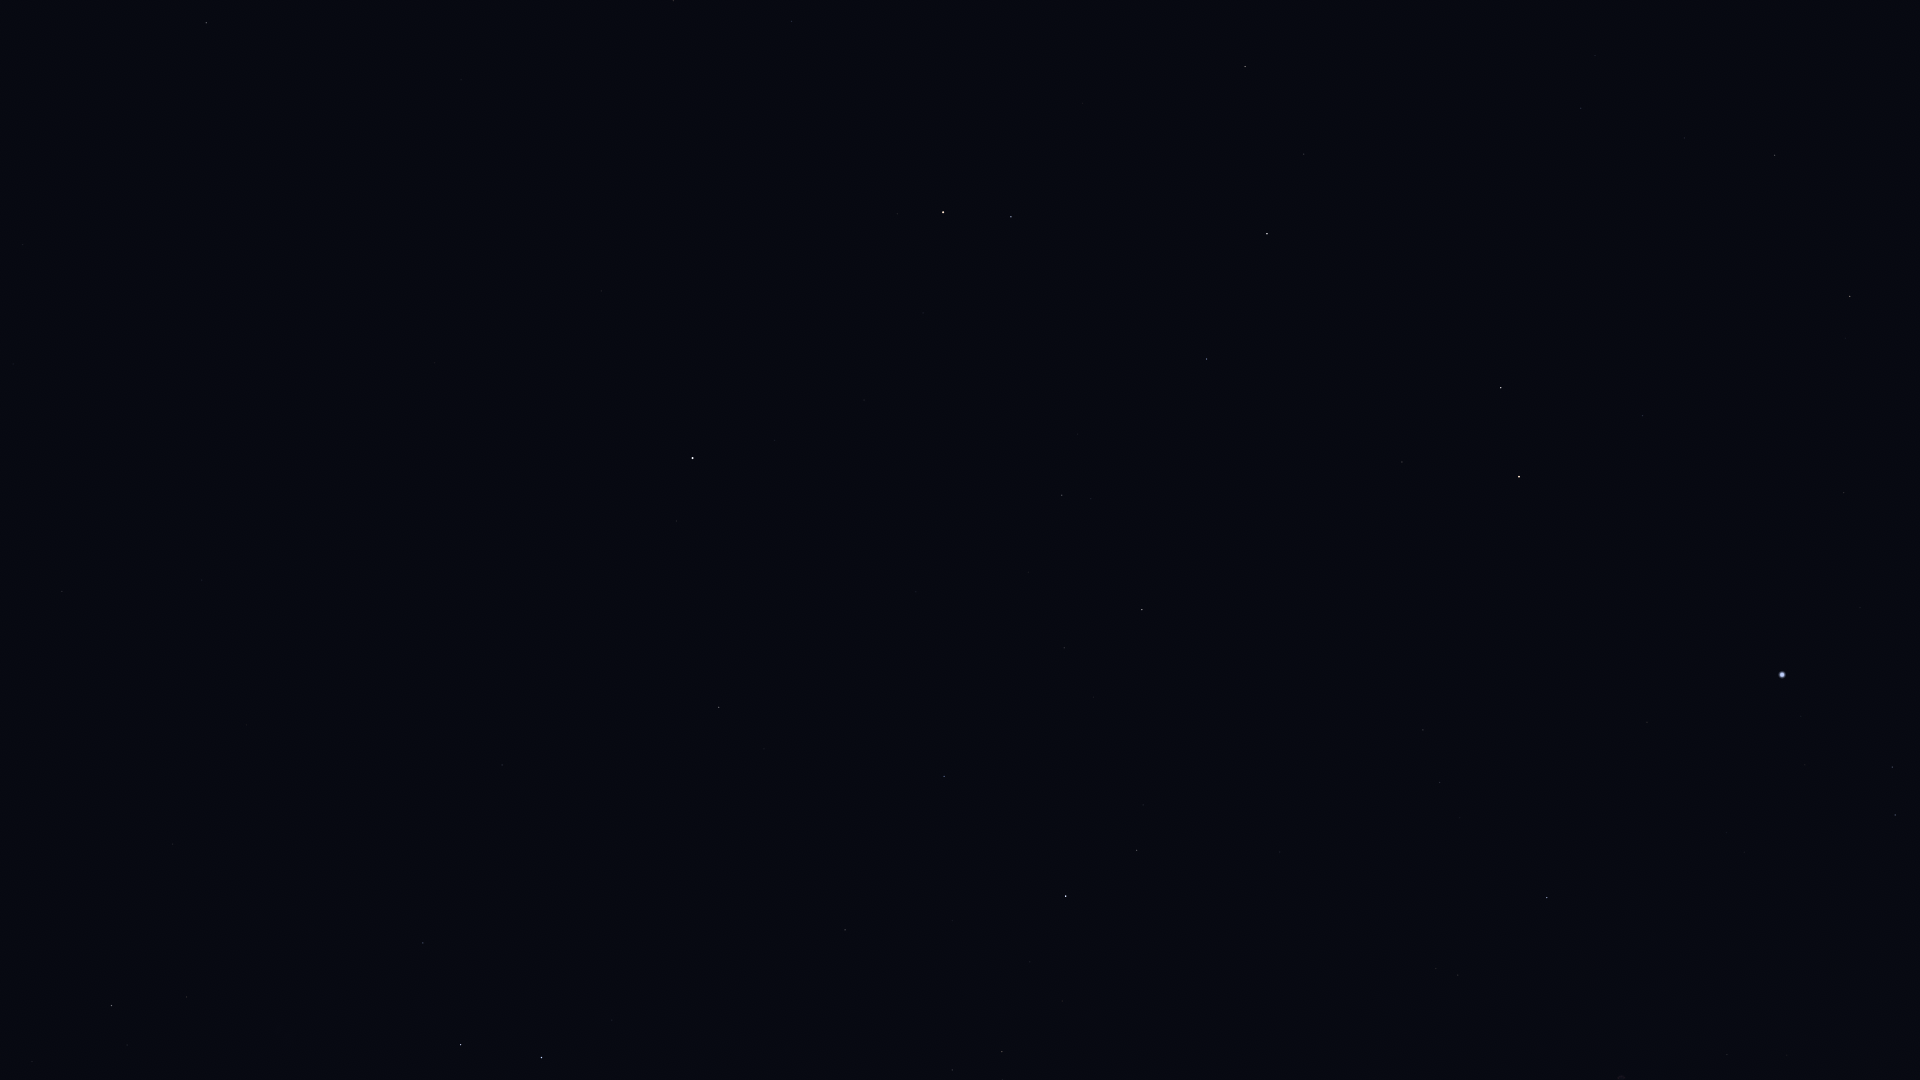

Source data for this figure (header and first rows):
Star_ID, Name, X, Y
6686, Ruchbah, 461, 1045
8886, Segin, 423, 943
13192, Nushagak, 431, 730
13268, Miram, 187, 997
14328, HIP 14328, 112, 1006
16228, HIP 16228, 173, 844
17959, HIP 17959, 356, 654
18505, HIP 18505, 188, 738
22783, HIP 22783, 202, 580
24003, Mago, 267, 530
25110, HIP 25110, 474, 476
30060, HIP 30060, 13, 364
33449, HIP 33449, 23, 245
40687, Násti, 198, 61
41704, Muscida, 206, 23
56211, Giausar, 673, 1
58952, Tonatiuh, 724, 167
61177, Funi, 767, 121
61281, HIP 61281, 791, 21
72607, Kochab, 943, 212
73136, Baekdu, 937, 229
75097, Pherkad, 1011, 217
75458, Edasich, 1245, 66
78527, HIP 78527, 1304, 154
79992, HIP 79992, 1581, 108
80076, Hunor, 1698, 72
80331, Athebyne, 1267, 234
80838, Ogma, 1773, 95
81126, HIP 81126, 1684, 138
81833, HIP 81833, 1775, 155
83608, Alrakis, 1444, 311
83895, Aldhibah, 1207, 359
84380, HIP 84380, 1850, 296
84606, HIP 84606, 1839, 310
85112, HIP 85112, 1845, 338
85670, Rastaban, 1501, 388
85822, Yildun, 775, 440
86414, HIP 86414, 1643, 415
86614, Dziban, 1077, 434
86782, Alruba, 1469, 433
87585, Grumium, 1402, 462
87808, HIP 87808, 1844, 492
87833, Eltanin, 1519, 477
90344, Fafnir, 1209, 527
91262, Vega, 1782, 675
91852, Xihe, 1826, 717
92420, Sheliak, 1892, 767
92791, HIP 92791, 1805, 765
93194, Sulafat, 1895, 815
94376, Altais, 1142, 610
94481, Aladfar, 1727, 832
95853, HIP 95853, 1440, 782
96100, Alsafi, 1089, 628
97165, Fawaris, 1547, 897
98110, HIP 98110, 1727, 1054
105199, Alderamin, 1066, 896
106032, Alfirk, 944, 776
108917, Kurhah, 952, 921
109492, HIP 109492, 1002, 1052
112724, HIP 112724, 845, 930
... 1 more rows
